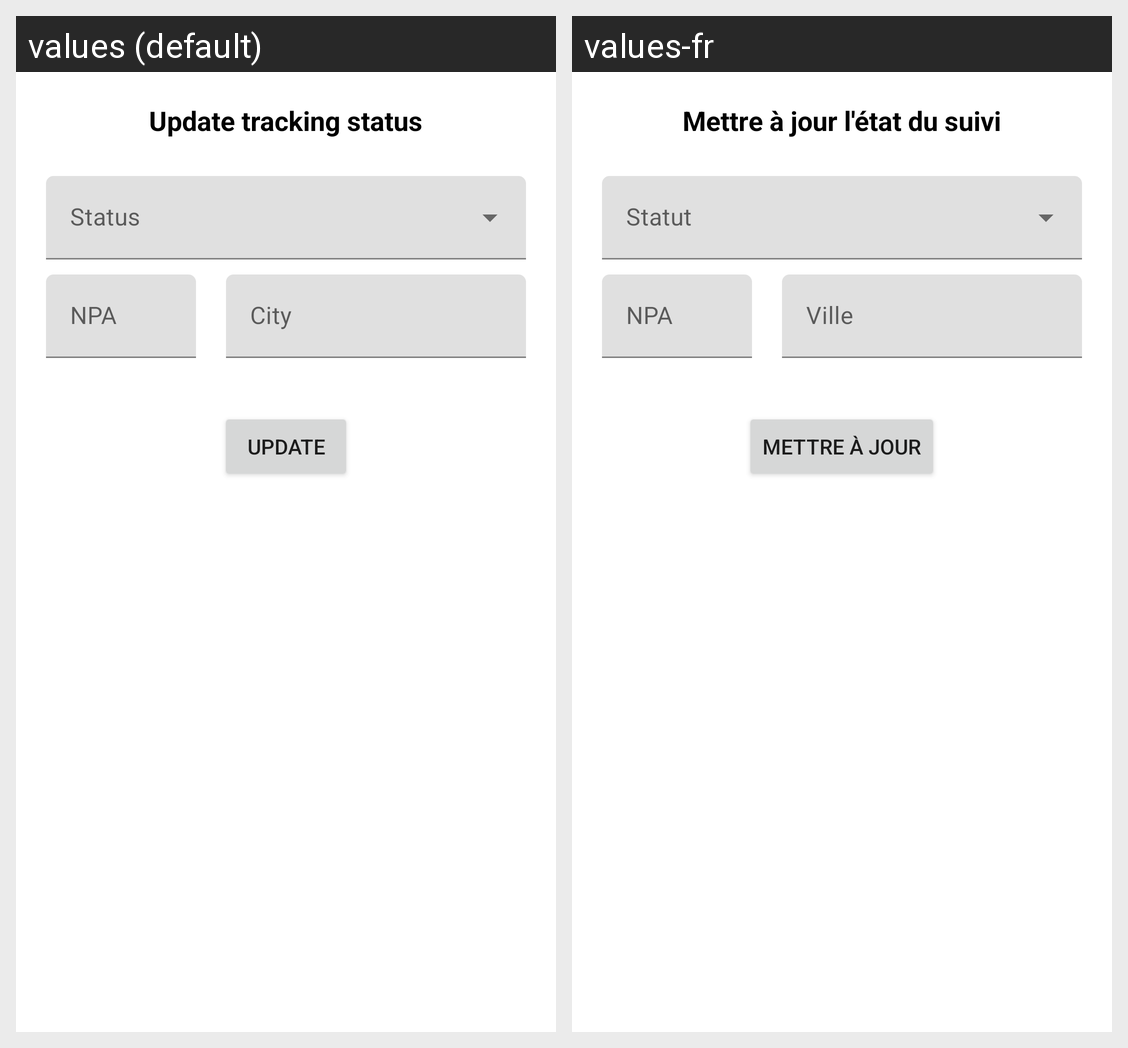

Locale-by-locale string values for the Android screen shown in this grid:
Android screen res/layout/activity_post_employee_update_tracking.xml rendered under 2 locales, left to right: values (default), values-fr. Device: Nexus 5 (rendered at 1080×1920; each locale shown at half size, 540×960, under a caption strip naming it); theme Theme.Shipmenttrackingapp.
Strings drawn on this screen, with the default value and each locale's value (text and hints the layout hard-codes, and strings that could not be matched under every locale, appear in the picture but are not listed):

post_employee_update_tracking_title
  values: Update tracking status
  values-fr: Mettre à jour l'état du suivi

npa
  values: NPA
  values-fr: NPA

city
  values: City
  values-fr: Ville

button_update
  values: Update
  values-fr: Mettre à jour
